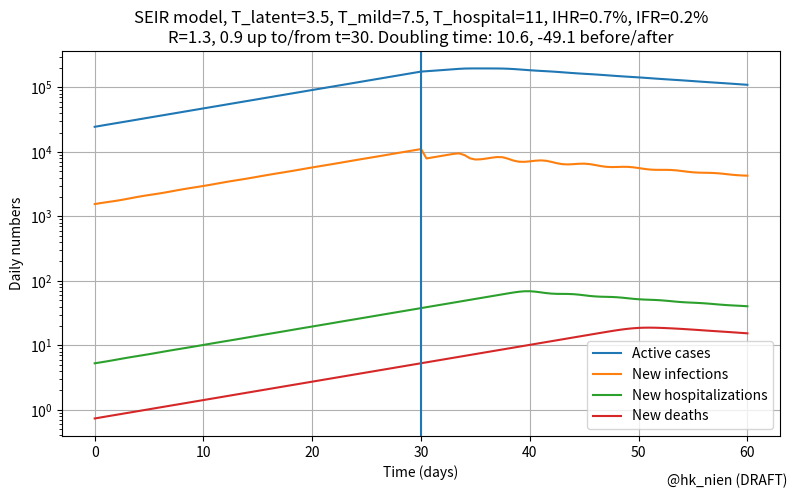

Here is the Python script that generated this plot:
#!/usr/bin/env python3

from copy import deepcopy
import numpy as np
from scipy.sparse import csr_matrix, issparse
import matplotlib.pyplot as plt
import pandas as pd

class EpidemyState:
    """Epidemiological state vector.

    Attributes:

    - bins: bin array, consisting of

      - 1: susceptible
      - nb_lat: infected and latent
      - nb_sym: symptomatic, not hospitalized (infectious on 1st bin)
      - nb_hos: hospitalized
      - 1: recovered
      - 1: dead
      - 1: new latents
      - 1: new hospitalizations
      - 1: new deaths

    - i_sus, sl_lat, sl_sym, sl_hos, sl_sus, i_rec, i_ded,
      i_nwh, i_nwd:
      slices and indices for bin ranges.
    - labels: labels for the bins elements
    """

    def __init__(self, nb_lat, nb_sym, nb_hos, start=(1e7, 100, 1.1)):
        """Initialize.

        start: initial state (nsus, n_infected, growth_factor).
        n_infected will be distributed over 'latent' and 'symptomatic'
        bins.
        """

        s = self

        s.nb_lat = int(nb_lat)
        s.nb_sym = int(nb_sym)
        s.nb_hos = int(nb_hos)
        self.nb = 6 + s.nb_lat + s.nb_sym + s.nb_hos

        class Slicer:
            def __init__(self, i):
                self.i = i
            def next(self, n):
                self.i += n
                sl = slice(self.i-n, self.i)
                return self.i-n, sl

        s.i_sus = 0
        sl = Slicer(1)
        s.i0_lat, s.sl_lat = sl.next(s.nb_lat)
        s.i0_sym, s.sl_sym = sl.next(s.nb_sym)
        s.i0_hos, s.sl_hos = sl.next(s.nb_hos)
        s.i_ded, s.i_rec, s.i_nwl, s.i_nwh, s.i_nwd = np.arange(5)+sl.i

        self.labels = self._get_labels()
        # initialize values
        s.bins = np.zeros(self.nb)
        self.reset(*start)

    def reset(self, nsus, ninf, gfac):
        """Reset with population of latent and symptomatic.

        - nsus: number of susceptible
        - ninf: number of latent+asymptomatic
        - gfac: growth factor (bin to bin).
        """
        s = self
        s.bins[:] = 0
        s.bins[s.sl_lat] = gfac**-np.arange(s.nb_lat)
        s.bins[s.sl_sym] = gfac**-np.arange(s.nb_lat, s.nb_lat+s.nb_sym)

        s.bins *= (ninf / s.bins.sum())
        s.bins[s.i_sus] = nsus

    def apply_matrix(self, mat):
        """Update self.bins := m @ self.bins"""

        self.bins[:] = mat @ self.bins

    def get_nums(self):
        """Return (nsus, nlat, nsym, nhos, nrec, nded)."""

        nsus = self.bins[self.i_sus]
        nlat = self.bins[self.sl_lat].sum()
        nsym = self.bins[self.sl_sym].sum()
        nhos = self.bins[self.sl_hos].sum()
        nrec = self.bins[self.i_rec]
        nded = self.bins[self.i_ded]
        return (nsus, nlat, nsym, nhos, nrec, nded)

    def get_nums_series(self):
        """Return totals and deltas as Series."""

        (nsus, nlat, nsym, nhos, nrec, nded) = self.get_nums()
        s = pd.Series(dict(
            nsus=nsus, nlat=nlat, nsym=nsym, nhos=nhos,
            nrec=nrec, nded=nded,
            newL=self.bins[self.i_nwl],
            newH=self.bins[self.i_nwh],
            newD=self.bins[self.i_nwd],
            ))
        return s

    def _get_labels(self):
        labels = [None] * self.nb

        def setlabels(prefix, sl):
            for i in range(sl.start, sl.stop):
                labels[i] = f'{prefix}{i-sl.start}'

        labels[self.i_sus] = 'Sus'
        setlabels('La', self.sl_lat)
        setlabels('Sy', self.sl_sym)
        setlabels('Ho', self.sl_hos)
        labels[self.i_rec] = 'Rec'
        labels[self.i_ded] = 'Ded'
        labels[self.i_nwl] = 'NewL'
        labels[self.i_nwh] = 'NewH'
        labels[self.i_nwd] = 'NewD'
        return labels

    def as_dfrow(self):
        df = pd.DataFrame(self.bins.reshape(1, -1), columns=self.labels)
        return df

    def copy(self):
        return deepcopy(self)

    def __repr__(self):

        (nsus, nlat, nsym, nhos, nrec, nded) = self.get_nums()
        return (f'<{self.__class__.__name__}: sus={nsus:.3g}, '
                f'lat={nlat:.3g}, sym={nsym:.3g}, hos={nhos:.3g}, '
                f'rec={nrec:.3g}, ded={nded:.3g}>')


class EpidemyModel:
    """Simple epidemiological model.

    Configuration attributes:

    - tstep: time step (1.0)
    - t_unit: unit name ('d')
    - R: reproduction number (1.3)
    - ifr: infection fatality rate (0.2e-2)
    - ihr: infection hospitalization rate (0.7e-2)
    - T_lat: latent time (4.0 d)
    - T_i2d: time from infection to death (23 d)
    - T_i2h: time from infection to hospital (11 d)
    - dispersion: relative variation (stdev) in duration of phases.

    Other attributes:

    - estate: EpidemyState instance
    """

    def __init__(self, **kwargs):
        """Init the attributes by keyword."""

        self.tstep = 1.0
        self.t_unit = 'd'
        self.R = 1.3
        self.ifr = 0.2e-2
        self.ihr = 0.7e-2
        self.T_lat = 4.5
        self.T_i2d = 23.0
        self.T_i2h = 11.0
        self.dispersion = 0.2

        for k, v in kwargs.items():
            if hasattr(self, k):
                setattr(self, k, type(getattr(self, k))(v))
            else:
                raise KeyError(k)

        assert self.T_lat < self.T_i2h+self.tstep < self.T_i2d+2*self.tstep

        self.T_sym = self.T_i2h - self.T_lat
        self.T_hos = self.T_i2d - self.T_i2h

        n_lat = int(np.ceil(self.T_lat/self.tstep))
        n_sym = int(np.ceil(self.T_sym/self.tstep))
        n_hos = int(np.ceil(self.T_hos/self.tstep))

        self.estate = EpidemyState(n_lat, n_sym, n_hos)

        self.mat = self.build_matrix()

    def iterate(self, estate=None):
        """Apply one iteration to self.estate or other EpidemyState."""

        if estate is None:
            self.estate.apply_matrix(self.mat)
        else:
            estate.apply_matrix(self.mat)


    def change_R(self, new_R):
        """Update R value."""

        self.R = float(new_R)
        self.mat = self.build_matrix()

    @staticmethod
    def _set_transfers_with_dispersion(matf, pf, n, sigma, inplace=True):
        """Add dispersion on a range of transfers.

        - matf: matrix as dataframe.
        - pf: prefix for index/column labels
        - n: source range [0:n] to be transfered to [1:n+1]
        - sigma: requested resulting dispersion (in units of time step).
        - inplace: whether to update matf in-place.

        Return: updated matf
        """

        if not inplace:
            matf = matf.copy()

        orig_shape = matf.shape

        # transfers with dispersion only from range [i0+1:i1-1]
        if n >= 1:
            matf.at[f'{pf}1', f'{pf}0'] = 1
            matf.at[f'{pf}{n}', f'{pf}{n-1}'] = 1

        m = n - 2 # actual transfers with dispersion
        if m <= 0:
            if sigma != 0 :
                raise ValueError(f'Cannot add sigma effect for n={n}.')
            return

        sigma1 = sigma/np.sqrt(m) # dispersion per time step
        if sigma1 > 0.8:
            raise ValueError(
                f'n={n} allows sigma < {0.8*m**0.5:.2f}, not {sigma:.2f}.')

        a = sigma1**2/2
        kernel = np.array([a, 1-2*a, a])
        for i in range(1, n-1):
            matf.loc[f'{pf}{i}':f'{pf}{i+2}', f'{pf}{i}'] = kernel

        assert matf.shape == orig_shape
        return matf

    def build_matrix(self):
        """Build and return sparse transfer matrix for estate.bins."""

        es = self.estate
        (n,) = es.bins.shape
        self.mat = np.zeros((n, n), dtype=float)
        # as dataframe for easier indexing
        matf = self.mat_as_df()

        ## Transfer from sym to lat
        matf.at['Sus', 'Sus'] = 1
        matf.at['Sus', 'Sy0'] = -self.R
        matf.at['La0', 'Sy0'] = self.R
        matf.at['NewL', 'Sy0'] = self.R

        ## latent transfers
        # number of latent steps, int and fractional part
        f, nlat = np.modf(self.T_lat/self.tstep)
        nlat = int(nlat)
        assert nlat >= 1
        #for i in range(1, nlat):
        #    matf.at[f'La{i}', f'La{i-1}'] = 1
        sigma = self.T_lat / self.tstep * self.dispersion
        self._set_transfers_with_dispersion(matf, 'La', nlat-1, sigma)

        ## transfer from latent to symptomatic
        matf.at['Sy0', f'La{nlat-1}'] = 1-f
        if f > 0:
            matf.at[f'La{nlat}', f'La{nlat-1}'] = f
            matf.at['Sy0', f'La{nlat}'] = 1

        ## Symptomatic transfers
        f, nsym = np.modf(self.T_sym/self.tstep)
        nsym = int(nsym)
        assert nsym >= 1
        sigma = self.T_sym / self.tstep * self.dispersion
        self._set_transfers_with_dispersion(matf, 'Sy', nsym-1, sigma)
        #for i in range(1, nsym):
        #    matf.at[f'Sy{i}', f'Sy{i-1}'] = 1

        ## transfer from symptomatic to hospital and recovered
        if nsym > 0:
            matf.at['Ho0', f'Sy{nsym-1}'] = (1-f)*self.ihr
            matf.at['NewH', f'Sy{nsym-1}'] = (1-f)*self.ihr
            matf.at['Rec', f'Sy{nsym-1}'] = 1-self.ihr
        if f > 0:
            matf.at[f'Sy{nsym}', f'Sy{nsym-1}'] = f*self.ihr
            matf.at['Ho0', f'Sy{nsym}'] = 1
            matf.at['NewH', f'Sy{nsym}'] = 1

        ## Hospital transfers
        f, nhos = np.modf(self.T_hos/self.tstep)
        nhos = int(nhos)
        assert nhos >= 1
        sigma = self.T_hos / self.tstep * self.dispersion
        self._set_transfers_with_dispersion(matf, 'Ho', nhos-1, sigma)
        #for i in range(1, nhos):
        #    matf.at[f'Ho{i}', f'Ho{i-1}'] = 1

        ## transfer from hospital to dead/recovered
        hdr = self.ifr/self.ihr # hospital death rate
        if nhos > 0:
            matf.at['Ded', f'Ho{nhos-1}'] = (1-f)*hdr
            matf.at['NewD', f'Ho{nhos-1}'] = (1-f)*hdr
            matf.at['Rec', f'Ho{nhos-1}'] = 1 - hdr
        if f > 0:
            matf.at[f'Ho{nhos}', f'Ho{nhos-1}'] = f*hdr
            matf.at['Ded', f'Ho{nhos}'] = 1
            matf.at['NewD', f'Ho{nhos}'] = 1

        mat = csr_matrix(matf.to_numpy())
        return mat

    def mat_as_df(self):
        """Return matrix as DataFrame with column/row labels."""

        labels = self.estate.labels

        mat = self.mat
        if issparse(mat):
            mat = mat.todense()

        assert mat.shape == (len(labels), len(labels))
        df = pd.DataFrame(mat, index=labels, columns=labels)
        return df


def test_EpidemyModel():
    """Test case"""

    em = EpidemyModel(
        R=2, T_lat=2.2, T_i2h=3.5, T_i2d=5.4,
        ihr=0.1, ifr=0.01, dispersion=0.0)

    # print(list(em.estate.labels))
    expected_labels = [
        'Sus', 'La0', 'La1', 'La2', 'Sy0', 'Sy1',
        'Ho0', 'Ho1', 'Ded', 'Rec', 'NewL', 'NewH', 'NewD'
        ]
    assert list(em.estate.labels) == expected_labels


    matf = em.mat_as_df()

    assert list(matf.index) == expected_labels
    assert list(matf.columns) == expected_labels
    expected_matrix = np.array([
       [ 1,  0,  0,  0,  -2,  0,  0,   0,  0,  0,  0,  0,  0 ],
       [ 0,  0,  0,  0,  2,   0,  0,   0,  0,  0,  0,  0,  0 ],
       [ 0,  1,  0,  0,  0,   0,  0,   0,  0,  0,  0,  0,  0 ],
       [ 0,  0,  0.2,0,  0,   0,  0,   0,  0,  0,  0,  0,  0 ],
       [ 0,  0,  0.8,1,  0,   0,  0,   0,  0,  0,  0,  0,  0 ],
       [ 0,  0,  0,  0,  0.03,0,  0,   0,  0,  0,  0,  0,  0 ],
       [ 0,  0,  0,  0,  0.07,1,  0,   0,  0,  0,  0,  0,  0 ],
       [ 0,  0,  0,  0,  0,   0,  0.09,0,  0,  0,  0,  0,  0 ],
       [ 0,  0,  0,  0,  0,   0,  0.01,1,  0,  0,  0,  0,  0 ],
       [ 0,  0,  0,  0,  0.9, 0,  0.9 ,0,  0,  0,  0,  0,  0 ],
       [ 0,  0,  0,  0,  2,   0,  0,   0,  0,  0,  0,  0,  0 ],
       [ 0,  0,  0,  0,  0.07,1,  0,   0,  0,  0,  0,  0,  0 ],
       [ 0,  0,  0,  0,  0,   0,  0.01,1,  0,  0,  0,  0,  0 ]])

    assert np.allclose(matf.to_numpy(), expected_matrix)

    pd.options.display.float_format = '{:.3g}'.format
    pd.options.display.max_columns = 100
    pd.options.display.width = 200


def test_EpModel_disp(interactive=False):

    n = 4
    labels = [f'Foo{i}' for i in range(n)]
    matf = pd.DataFrame(np.zeros((n, n)), index=labels, columns=labels)
    EpidemyModel._set_transfers_with_dispersion(
        matf, 'Foo', 3, 0.0)
    if interactive:
        print('First matrix:\n{repr(matf.to_numpy())}')
    expected_mat = np.array([
        [0., 0., 0., 0.],
        [1., 0., 0., 0.],
        [0., 1., 0., 0.],
        [0., 0., 1., 0.]])

    assert np.allclose(matf.to_numpy(), expected_mat)

    EpidemyModel._set_transfers_with_dispersion(matf, 'Foo', 3, 0.2)
    if interactive:
        print('Second matrix:\n{repr(matf.to_numpy())}')
    expected_mat = np.array([
        [0., 0.,   0., 0.],
        [1., 0.02, 0., 0.],
        [0., 0.96, 0., 0.],
        [0., 0.02, 1., 0.]])
    assert np.allclose(matf.to_numpy(), expected_mat)

    n = 6
    labels = [f'Foo{i}' for i in range(n)]
    matf = pd.DataFrame(np.zeros((n, n)), index=labels, columns=labels)
    EpidemyModel._set_transfers_with_dispersion(matf, 'Foo', 5, 1)
    if interactive:
        print('Third matrix:\n{repr(matf.to_numpy())}')

def set_pandas_format():
    """Allow wide tables."""

    pd.options.display.float_format = '{:.3g}'.format
    pd.options.display.max_columns = 100
    pd.options.display.width = 200


def run_simulation(
        T_lat=3.5, T_mild=7.5, T_hos=11, ihr=0.7e-2, ifr=0.2e-2,
        RTa=(1.3, 30), RTb=(0.9, 30), init=(30e3, 25),
        dispersion=0.15
        ):
    """Simulation run.

    Parameters:

    - T_lat: latent time (d)
    - T_mild: duration of mild-symptoms state (d)
    - T_hos: duration of hospital stay (d)
    - ihr: infection hospitalization rate
    - ifr: infection fatality rate
    - RTa: R-number and duration stage a
    - RTb: R-number and duration stage b
    - init: initialize with (N, T), aim for N latent/mild cases at start;
      allow duration T for simulation to settle.
    - dispersion: relative variation of durations T_lat/mild/hos.
    """

    em = EpidemyModel(
        T_lat=T_lat, T_i2h=T_lat+T_mild, T_i2d=T_lat+T_mild+T_hos,
        ihr=ihr, ifr=ifr, R=RTa[0], dispersion=dispersion,
        tstep=0.5
        )

    estate = em.estate.copy()

    # initialize and run to stabilize
    gfac = em.R**(em.tstep/em.T_lat)
    estate.reset(16e6, init[0]*gfac**(-init[1]/em.tstep), gfac)
    for i in range(int(init[1]/em.tstep + 0.5)):
        em.iterate(estate)

    states = [estate.get_nums_series()]
    for i in range(int(RTa[1]/em.tstep+0.5)):
        em.iterate(estate)
        states.append(estate.get_nums_series())

    # Verify exponential growth factor
    gfac = states[-1]['newL']/states[-2]['newL']
    T2a = np.log(2)/np.log(gfac)*em.tstep
    print(f'Phase A: doubling time T2={T2a:.2f}')

    em.change_R(RTb[0])
    for i in range(int(RTb[1]/em.tstep+0.5)):
        em.iterate(estate)
        states.append(estate.get_nums_series())
    # Verify exponential growth factor
    gfac = states[-1]['newL']/states[-2]['newL']
    T2b = np.log(2)/np.log(gfac)*em.tstep
    print(f'Phase B: doubling time T2={T2b:.2f}')

    sim_df = pd.DataFrame(states)
    sim_df.set_index(np.arange(len(sim_df))*0.5, inplace=True)

    # Check conservation of people:
    for i in [0, -1]:
        npop = sim_df.iloc[i][['nsus', 'nlat', 'nsym', 'nhos', 'nded', 'nrec']].sum()
        print(f'npop={npop:.5g}')

    print(em.mat_as_df())

    fig, ax = plt.subplots(1, 1, figsize=(8, 5), tight_layout=True)
    ax.set_xlabel('Time (days)')
    ax.set_ylabel('Daily numbers')

    nums_infected = sim_df['nlat'] + sim_df['nsym'] + sim_df['nhos']
    ax.semilogy(nums_infected, label='Active cases')

    ax.semilogy(sim_df['newL'], label='New infections')
    ax.semilogy(sim_df['newH'], label='New hospitalizations')
    ax.semilogy(sim_df['newD'], label='New deaths')
    ax.axvline(RTa[1])

    ax.grid()
    ax.legend()

    info = (
        f'SEIR model, T_latent={em.T_lat:.3g}, T_mild={em.T_sym:.3g}, '
        f'T_hospital={em.T_hos:.3g}, '
        f'IHR={em.ihr*100:.3g}%, IFR={em.ifr*100:.3g}%\n'
        f'R={RTa[0]}, {RTb[0]} up to/from t={RTa[1]}. '
        f'Doubling time: {T2a:.3g}, {T2b:.3g} before/after'
        )
    ax.set_title(info)

    fig.text(0.99, 0.02, '@hk_nien (DRAFT)', horizontalalignment='right')

    fig.show()



if __name__ == '__main__':
    set_pandas_format()
    plt.close('all')
    test_EpidemyModel()
    test_EpModel_disp()
    run_simulation()




